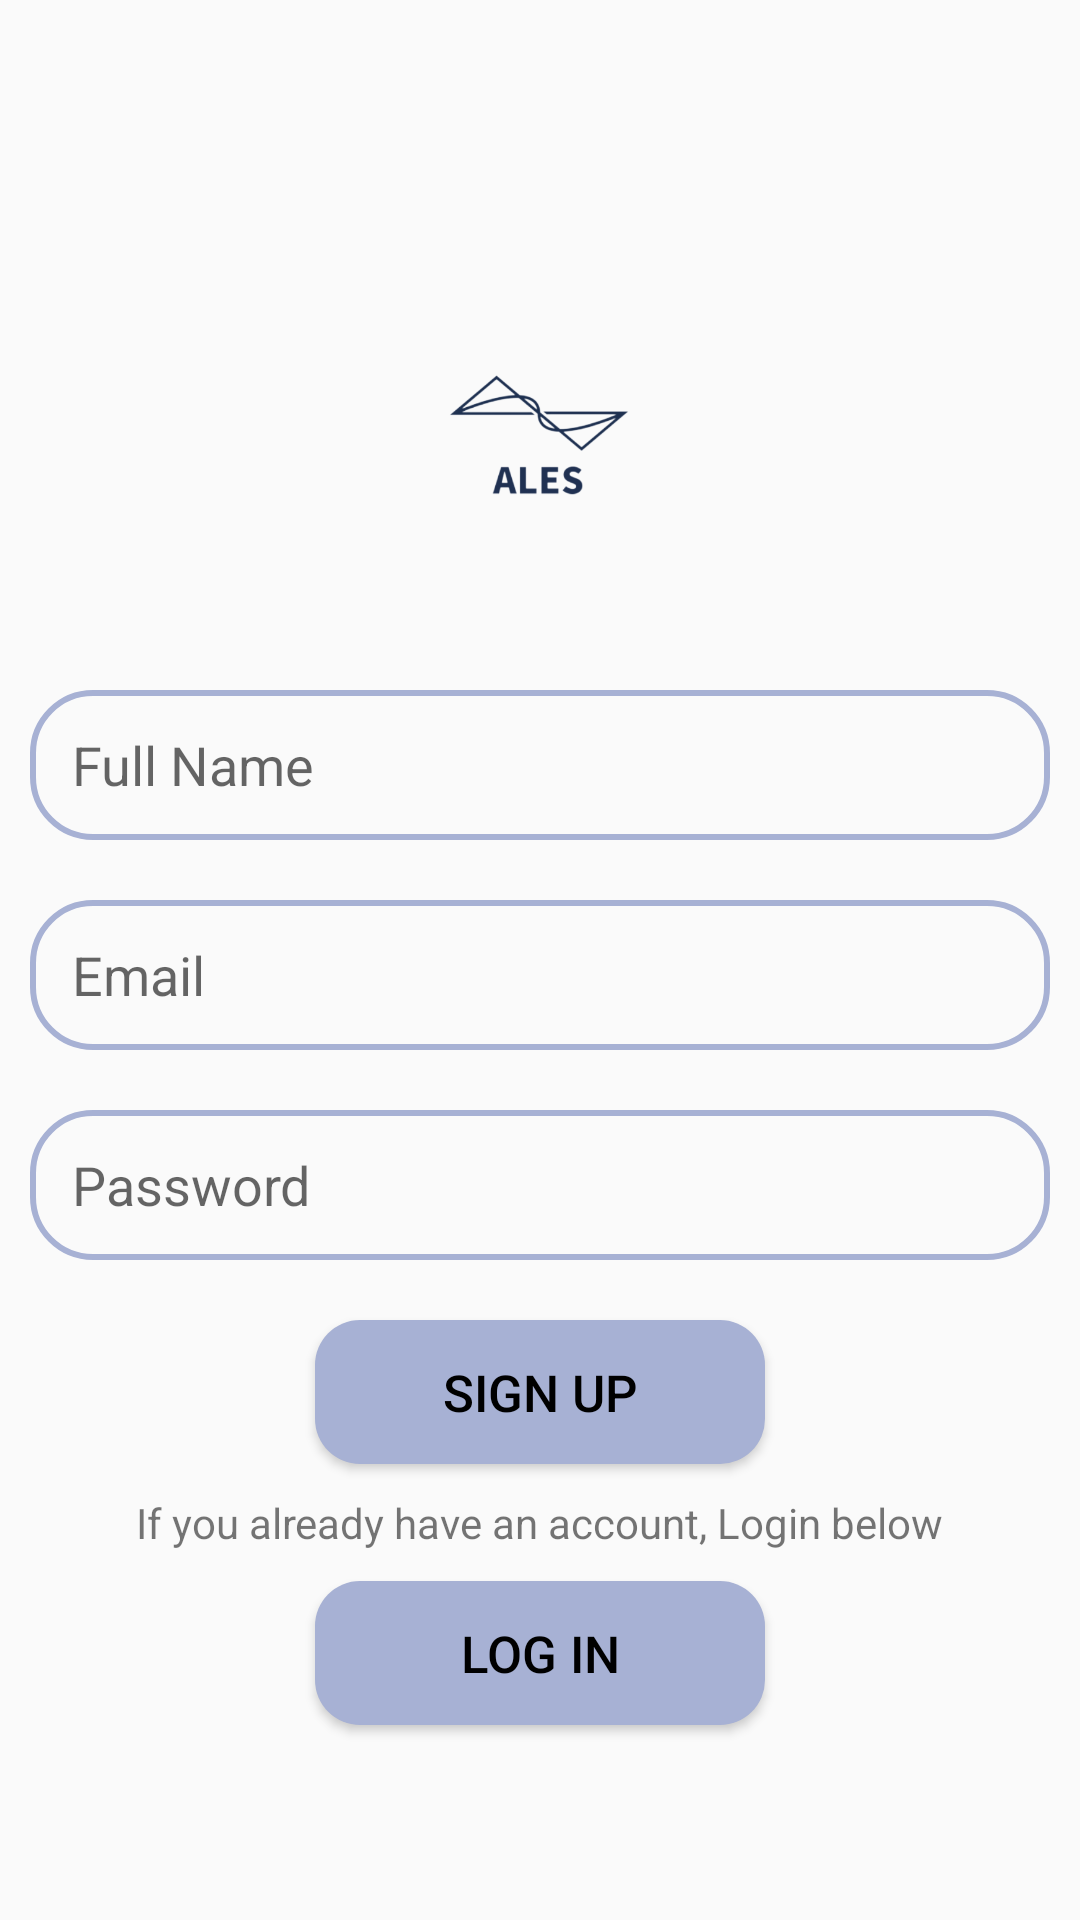

The Android layout XML behind this screen, and the referenced resources:
<!-- AndroidManifest.xml: application theme Theme.ChatApplication -->
<!-- res/layout/activity_sign_up.xml -->
<?xml version="1.0" encoding="utf-8"?>
<RelativeLayout xmlns:android="http://schemas.android.com/apk/res/android"
    xmlns:app="http://schemas.android.com/apk/res-auto"
    xmlns:tools="http://schemas.android.com/tools"
    android:layout_width="match_parent"
    android:layout_height="match_parent"
    tools:context=".SignUp">

    <ImageView
        android:id="@+id/app_logo"
        android:layout_width="150dp"
        android:layout_height="150dp"
        android:src="@drawable/logo"
        android:layout_centerHorizontal="true"
        android:layout_marginTop="70dp" />

    <EditText
        android:id="@+id/edt_name"
        android:layout_width="match_parent"
        android:layout_height="50dp"
        android:layout_margin="10dp"
        android:layout_below="@+id/app_logo"
        android:hint="Full Name"
        android:paddingLeft="14dp"
        android:background="@drawable/edt_background"
        android:layout_marginLeft="20dp"
        android:layout_marginRight="20dp" />

    <EditText
        android:id="@+id/edt_email"
        android:layout_width="match_parent"
        android:layout_height="50dp"
        android:layout_margin="10dp"
        android:layout_below="@+id/edt_name"
        android:hint="Email"
        android:paddingLeft="14dp"
        android:background="@drawable/edt_background"
        android:layout_marginLeft="20dp"
        android:layout_marginRight="20dp" />

    <EditText
        android:id="@+id/edt_password"
        android:layout_width="match_parent"
        android:layout_height="50dp"
        android:layout_below="@+id/edt_email"
        android:layout_margin="10dp"
        android:hint="Password"
        android:paddingLeft="14dp"
        android:background="@drawable/edt_background"
        android:layout_marginLeft="20dp"
        android:layout_marginRight="20dp"
        android:inputType="textPassword"/>

    <Button
        android:id="@+id/btnSignUp"
        android:layout_width="150dp"
        android:layout_height="wrap_content"
        android:layout_below="@id/edt_password"
        android:text="Sign Up"
        android:textColor="@color/black"
        android:textSize="17sp"
        android:background="@drawable/btn_background"
        android:layout_centerHorizontal="true"
        android:layout_marginTop="10dp" />


    <TextView
        android:id="@+id/txtLogin"
        android:layout_width="wrap_content"
        android:layout_height="wrap_content"
        android:layout_below="@id/btnSignUp"
        android:layout_marginTop="10dp"
        android:layout_centerHorizontal="true"
        android:text="If you already have an account, Login below" />

    <Button
        android:id="@+id/btnLogin"
        android:layout_width="150dp"
        android:layout_height="wrap_content"
        android:layout_below="@id/txtLogin"
        android:text="Log in"
        android:textColor="@color/black"
        android:textSize="17sp"
        android:background="@drawable/btn_background"
        android:layout_centerHorizontal="true"
        android:layout_marginTop="10dp" />

</RelativeLayout>
<!-- resources referenced by this layout -->
<resources>
  <color name="black">#FF000000</color>
  <!-- drawable btn_background (drawable) -->
  <?xml version="1.0" encoding="utf-8"?>
  <shape xmlns:android="http://schemas.android.com/apk/res/android">
      <corners android:radius="15dp" />
      <solid android:color="@color/main_color" />
  </shape>
  <!-- drawable edt_background (drawable) -->
  <?xml version="1.0" encoding="utf-8"?>
  <shape xmlns:android="http://schemas.android.com/apk/res/android">
      <corners android:radius="20dp" />
      <stroke android:color="@color/main_color" android:width="2dp"/>
  </shape>
  <!-- drawable logo: png bitmap (drawable, 32141 bytes) -->
  <style name="Theme.ChatApplication" parent="Theme.AppCompat.Light">
          
          <item name="colorPrimary">@color/main_color</item>
          <item name="colorPrimaryVariant">@color/purple_700</item>
          <item name="colorOnPrimary">@color/white</item>
          
          <item name="colorSecondary">@color/teal_200</item>
          <item name="colorSecondaryVariant">@color/teal_700</item>
          <item name="colorOnSecondary">@color/black</item>
          
          <item name="android:statusBarColor">?attr/colorPrimaryVariant</item>
          
      </style>
  <color name="main_color">#A7B1D4</color>
  <color name="purple_700">#FF3700B3</color>
  <color name="white">#FFFFFFFF</color>
  <color name="teal_200">#FF03DAC5</color>
  <color name="teal_700">#FF018786</color>
</resources>
